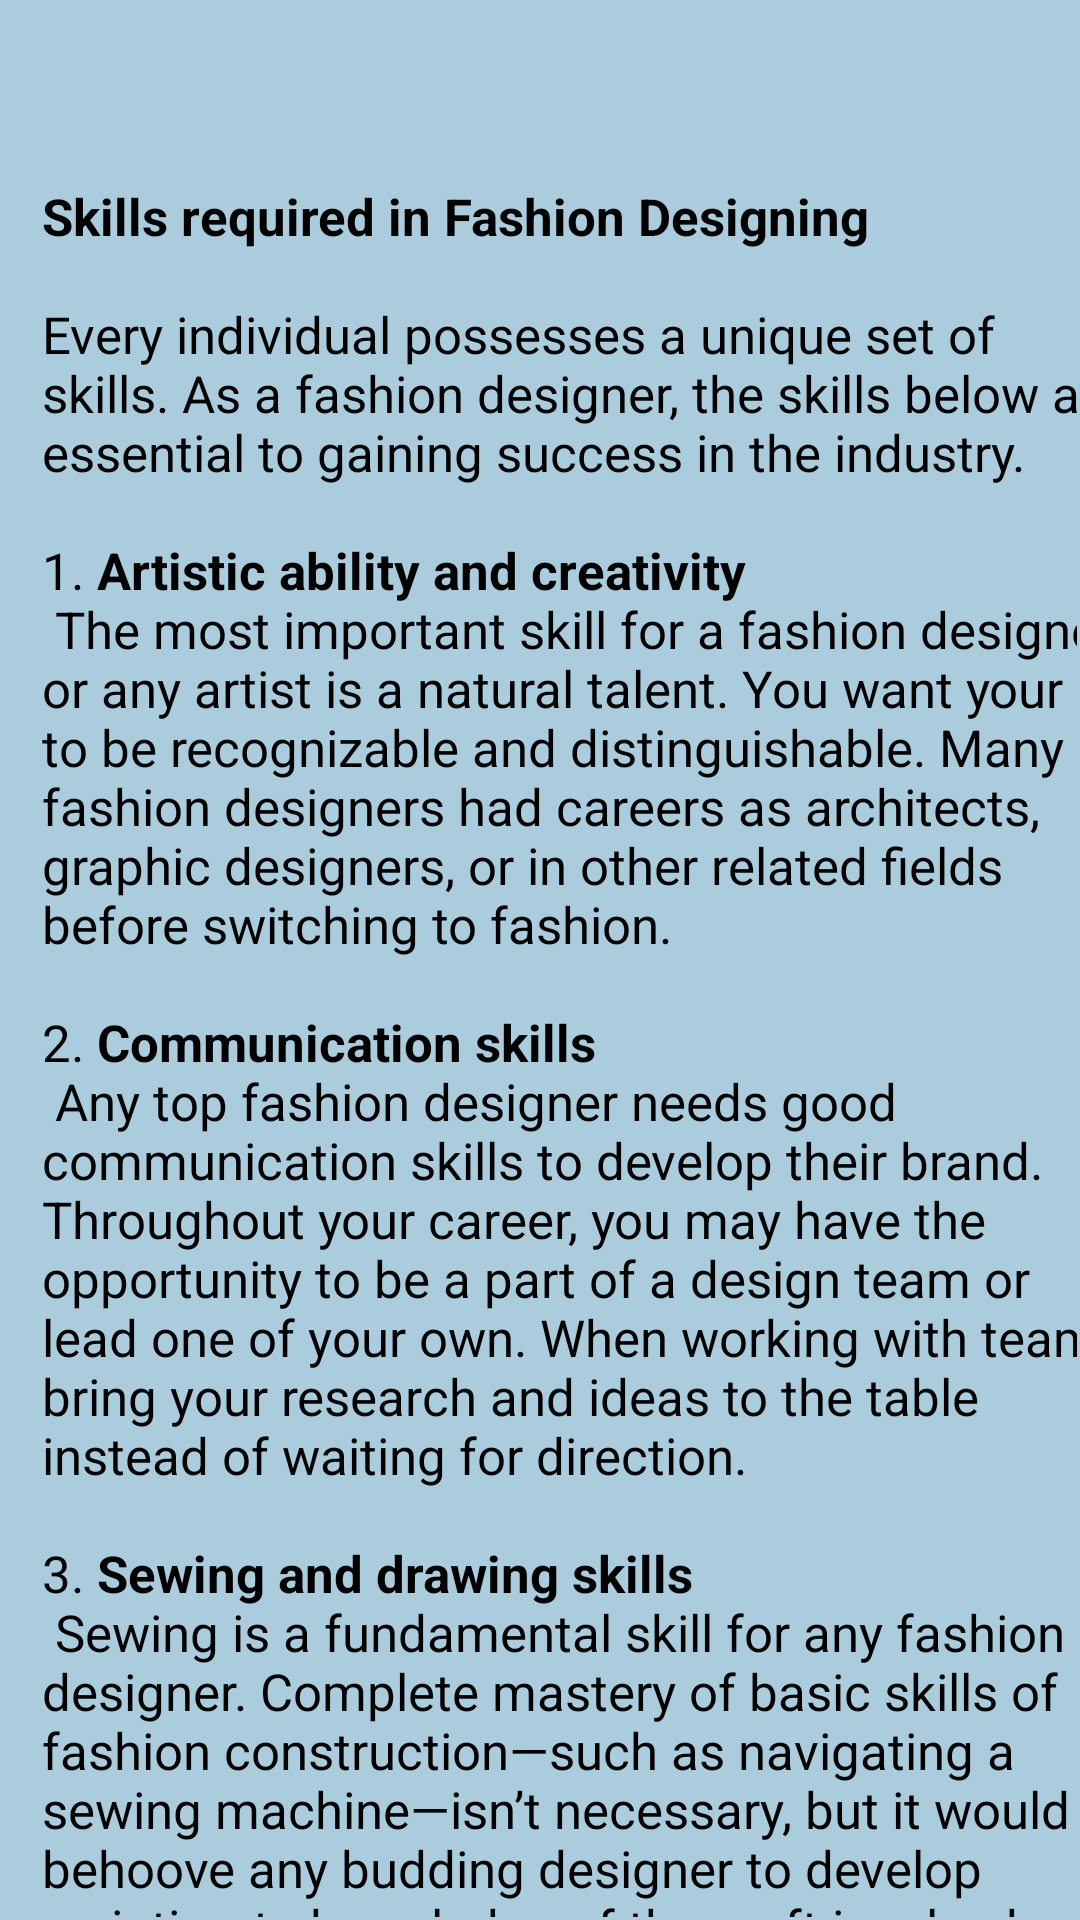

Here is an Android app screen rendered from its layout file. Give the layout XML and the strings, colors and styles it references.
<!-- AndroidManifest.xml: application theme Theme.Careerguide -->
<!-- res/layout/pop33.xml -->
<?xml version="1.0" encoding="utf-8"?>
<androidx.constraintlayout.widget.ConstraintLayout xmlns:android="http://schemas.android.com/apk/res/android"
    xmlns:app="http://schemas.android.com/apk/res-auto"
    xmlns:tools="http://schemas.android.com/tools"
    android:layout_width="400dp"
    android:layout_height="600dp"
    android:background="@color/blue"
    android:layout_gravity="center"
    tools:context=".pop33">



        <androidx.core.widget.NestedScrollView
            android:layout_width="match_parent"
            android:layout_height="match_parent"
            android:layout_marginStart="1dp"
            android:layout_marginTop="1dp"
            android:layout_marginEnd="1dp"
            android:layout_marginBottom="1dp"
            android:fillViewport="true"
            app:layout_constraintBottom_toBottomOf="parent"
            app:layout_constraintEnd_toEndOf="parent"
            app:layout_constraintStart_toStartOf="parent"
            app:layout_constraintTop_toTopOf="parent">

            <LinearLayout
                android:layout_width="match_parent"
                android:layout_height="match_parent"
                android:orientation="vertical">

                <TextView

                    android:id="@+id/tv111"
                    android:layout_width="370dp"
                    android:layout_height="match_parent"
                    android:layout_marginStart="13dp"
                    android:layout_marginTop="40dp"
                    android:text="@string/pop33"
                    android:textAlignment="textStart"
                    android:textColor="@color/black"
                    android:textSize="17dp" />


            </LinearLayout>
        </androidx.core.widget.NestedScrollView>
</androidx.constraintlayout.widget.ConstraintLayout>
<!-- resources referenced by this layout -->
<resources>
  <color name="black">#FF000000</color>
  <color name="blue">#AACCDD</color>
</resources>
